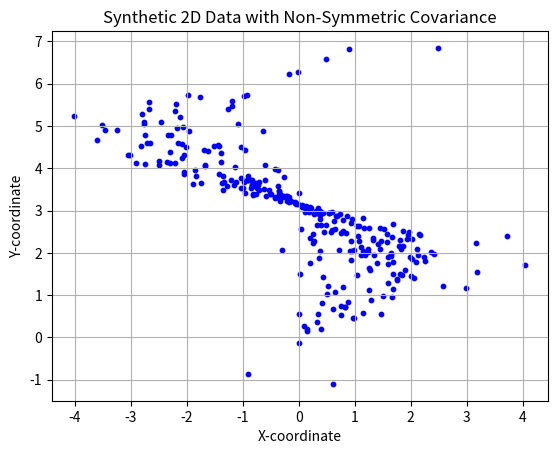

This chart was generated by the following Python code: (Note: this script raises an exception after producing the figure.)
import numpy as np
import matplotlib.pyplot as plt

# Generate synthetic 2D data with more samples and non-symmetric distribution
np.random.seed(42)
num_samples = 300  # Increased number of samples
X = np.random.multivariate_normal([2, 3], [[1, 0.5], [0.5, 2]], num_samples) # Non-symmetric covariance
X[:,0] = np.sin(X[:,1])* X[:,0]
plt.scatter(X[:, 0], X[:, 1], color='blue', label="Data Points", s=10)
plt.grid()
plt.xlabel("X-coordinate")
plt.ylabel("Y-coordinate")
plt.title("Synthetic 2D Data with Non-Symmetric Covariance")
plt.show()

import cvxpy as cp

# Decision variables: center (c) and radius (r)
c = cp.Variable(2)
r = cp.Variable(nonneg=True)

# Constraints: Enclosing sphere condition for each data point
constraints = [cp.norm(X[i] - c, 2) <= r for i in range(X.shape[0])]  # cp.norm(x, 2)

# Objective function: Minimize the radius of the sphere
objective = cp.Minimize(r)

# Define and solve the optimization problem
prob = cp.Problem(objective, constraints)
result = prob.solve()

print("Optimal center:", c.value)
print("Optimal radius:", r.value)

# Plot the data points and the enclosing sphere
plt.figure(figsize=(8, 6))  # Adjust figure size for better visualization
plt.scatter(X[:, 0], X[:, 1], color='blue', label="Data Points", s=10) # Reduced marker size for clarity
circle = plt.Circle(c.value, r.value, color='green', fill=False, label="Enclosing Sphere", linewidth=2) # Increased linewidth
plt.gca().add_patch(circle)
plt.axis('equal')
plt.title("Minimum Enclosing Sphere")
plt.xlabel("X-coordinate")
plt.ylabel("Y-coordinate")
plt.legend()
plt.grid(True) # Added a grid for better readability
plt.show()


# COMPLETE CODE

# Decision variables

# Constraints: Enclosing sphere condition for each data point

# Objective function: Minimize the radius of the sphere


# Define and solve the optimization problem